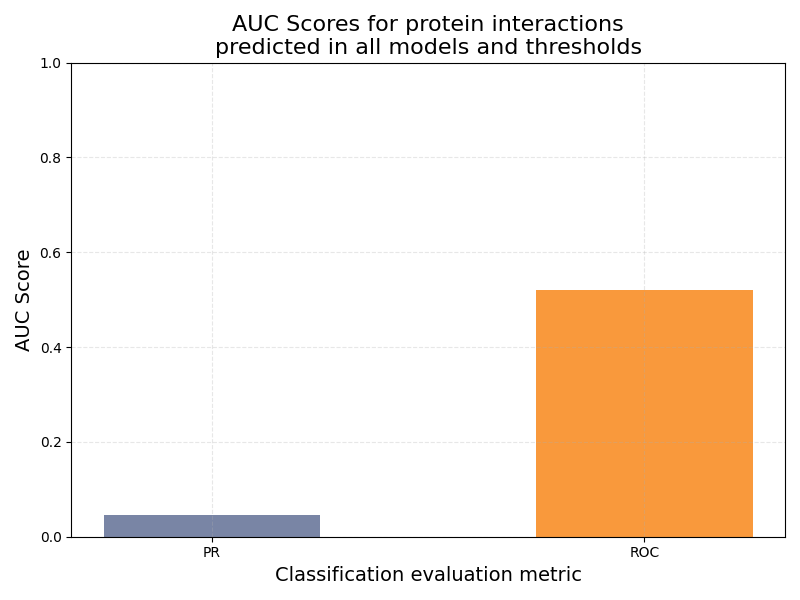

Data behind this chart, as committed beside it:
model_type, threshold, pr_auc, roc_auc, positive_examples, negative_examples
linear_regression, 200, 0.04623, 0.5194, 5312, 117858
